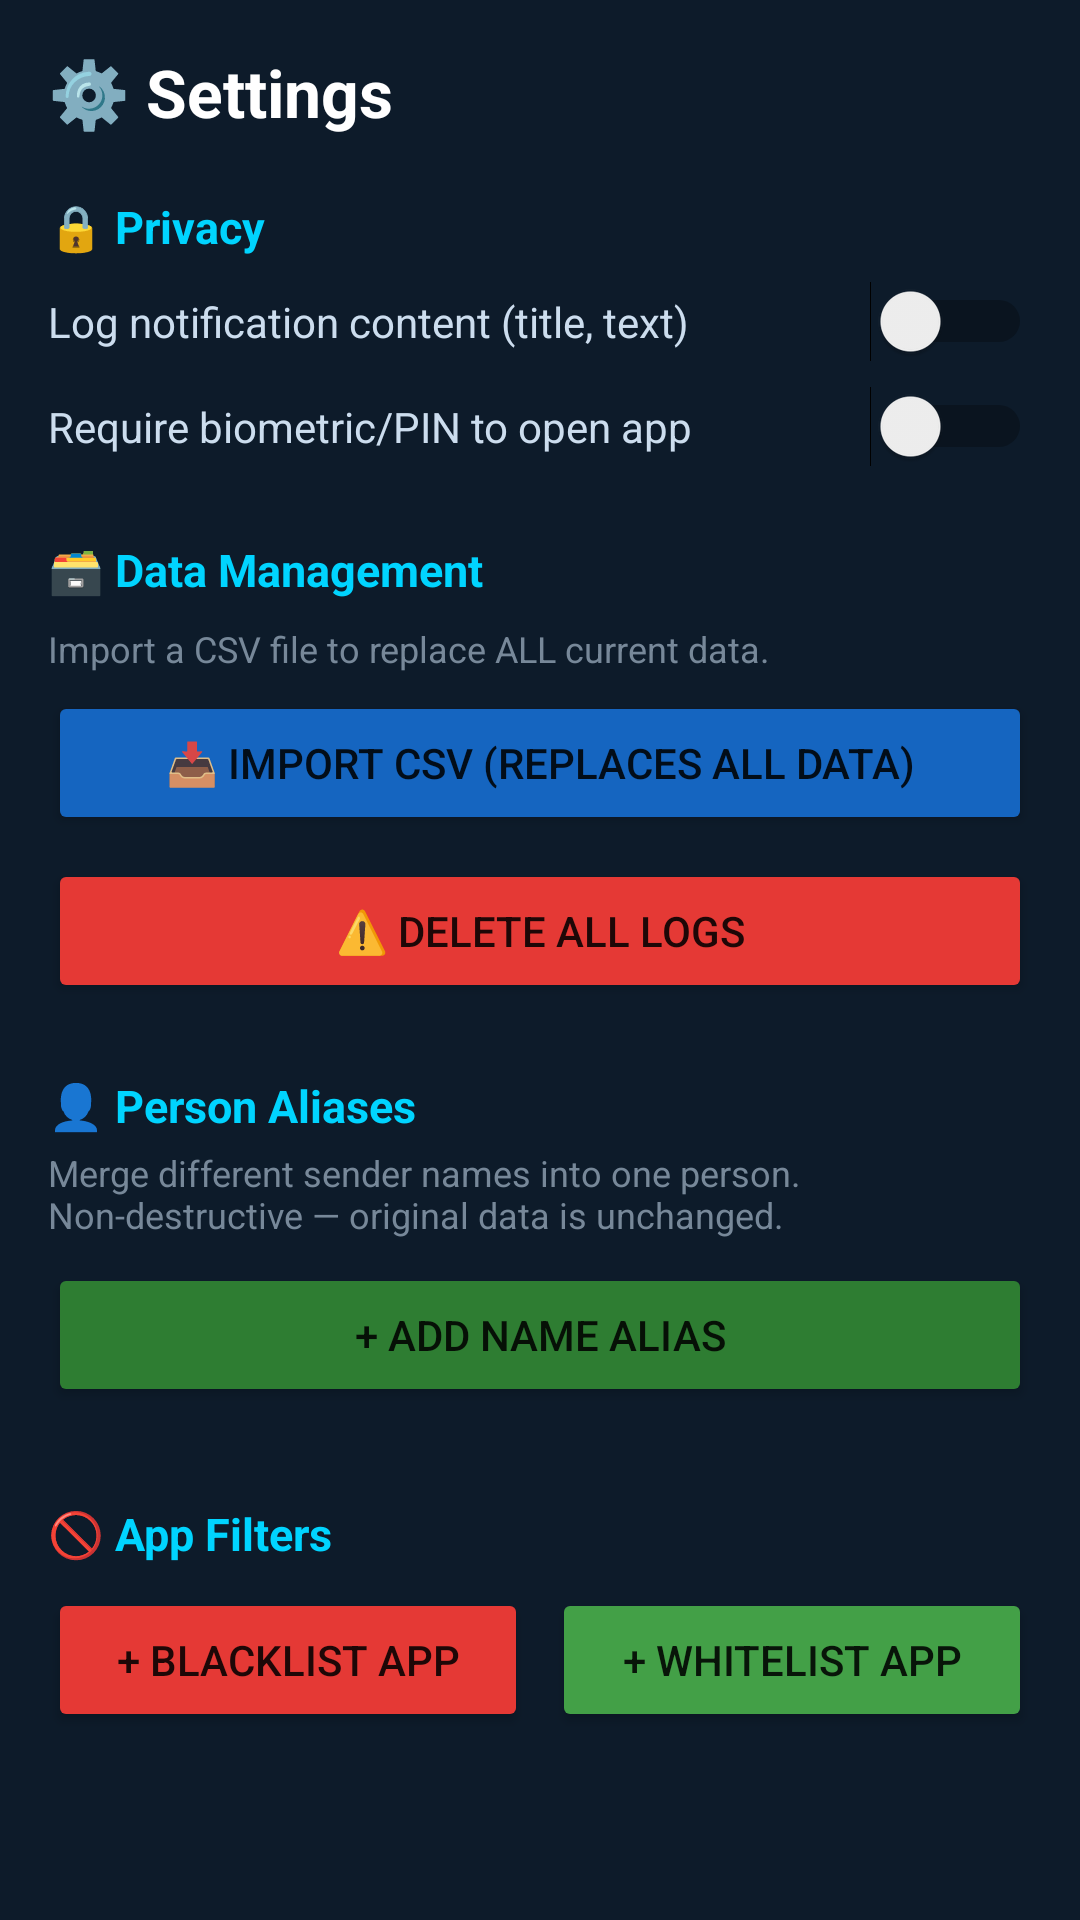

This screen was rendered from an Android layout file. Write that file and the resources it references.
<!-- AndroidManifest.xml: application theme Theme.MaterialComponents.Light.NoActionBar -->
<!-- res/layout/fragment_settings.xml -->
<?xml version="1.0" encoding="utf-8"?>
<ScrollView xmlns:android="http://schemas.android.com/apk/res/android"
    android:layout_width="match_parent"
    android:layout_height="match_parent"
    android:background="#0D1B2A"
    android:padding="16dp">

    <LinearLayout android:layout_width="match_parent" android:layout_height="wrap_content"
        android:orientation="vertical">

        <TextView android:text="⚙️ Settings"
            android:textSize="22sp" android:textStyle="bold" android:textColor="#FFFFFF"
            android:layout_width="wrap_content" android:layout_height="wrap_content"
            android:layout_marginBottom="20dp"/>

        
        <TextView android:text="🔒 Privacy"
            android:textStyle="bold" android:textSize="15sp" android:textColor="#00D4FF"
            android:layout_width="wrap_content" android:layout_height="wrap_content"
            android:layout_marginBottom="8dp"/>
        <Switch android:id="@+id/swContentLogging"
            android:layout_width="match_parent" android:layout_height="wrap_content"
            android:text="Log notification content (title, text)"
            android:textColor="#CCDDEE" android:layout_marginBottom="8dp"/>
        <Switch android:id="@+id/swBiometric"
            android:layout_width="match_parent" android:layout_height="wrap_content"
            android:text="Require biometric/PIN to open app"
            android:textColor="#CCDDEE" android:layout_marginBottom="24dp"/>

        
        <TextView android:text="🗃️ Data Management"
            android:textStyle="bold" android:textSize="15sp" android:textColor="#00D4FF"
            android:layout_width="wrap_content" android:layout_height="wrap_content"
            android:layout_marginBottom="8dp"/>

        
        <TextView android:text="Import a CSV file to replace ALL current data."
            android:textColor="#778899" android:textSize="12sp"
            android:layout_width="wrap_content" android:layout_height="wrap_content"
            android:layout_marginBottom="6dp"/>
        <Button android:id="@+id/btnImportCsv"
            android:layout_width="match_parent" android:layout_height="wrap_content"
            android:text="📥 Import CSV (replaces all data)"
            android:backgroundTint="#1565C0"
            android:layout_marginBottom="8dp"/>

        <Button android:id="@+id/btnDeleteAll"
            android:layout_width="match_parent" android:layout_height="wrap_content"
            android:text="⚠️ Delete ALL Logs"
            android:backgroundTint="#E53935"
            android:layout_marginBottom="24dp"/>

        
        <TextView android:text="👤 Person Aliases"
            android:textStyle="bold" android:textSize="15sp" android:textColor="#00D4FF"
            android:layout_width="wrap_content" android:layout_height="wrap_content"
            android:layout_marginBottom="4dp"/>
        <TextView android:text="Merge different sender names into one person. Non-destructive — original data is unchanged."
            android:textColor="#778899" android:textSize="12sp"
            android:layout_width="match_parent" android:layout_height="wrap_content"
            android:layout_marginBottom="8dp"/>

        <Button android:id="@+id/btnAddAlias"
            android:layout_width="match_parent" android:layout_height="wrap_content"
            android:text="+ Add Name Alias"
            android:backgroundTint="#2E7D32"
            android:layout_marginBottom="8dp"/>

        <androidx.recyclerview.widget.RecyclerView
            android:id="@+id/rvAliases"
            android:layout_width="match_parent"
            android:layout_height="wrap_content"
            android:nestedScrollingEnabled="false"
            android:layout_marginBottom="24dp"/>

        
        <TextView android:text="🚫 App Filters"
            android:textStyle="bold" android:textSize="15sp" android:textColor="#00D4FF"
            android:layout_width="wrap_content" android:layout_height="wrap_content"
            android:layout_marginBottom="8dp"/>
        <LinearLayout android:layout_width="match_parent" android:layout_height="wrap_content"
            android:orientation="horizontal" android:layout_marginBottom="8dp">
            <Button android:id="@+id/btnAddBlacklist"
                android:layout_width="0dp" android:layout_height="wrap_content"
                android:layout_weight="1" android:text="+ Blacklist App"
                android:backgroundTint="#E53935" android:layout_marginEnd="4dp"/>
            <Button android:id="@+id/btnAddWhitelist"
                android:layout_width="0dp" android:layout_height="wrap_content"
                android:layout_weight="1" android:text="+ Whitelist App"
                android:backgroundTint="#43A047" android:layout_marginStart="4dp"/>
        </LinearLayout>
        <androidx.recyclerview.widget.RecyclerView
            android:id="@+id/rvFilters"
            android:layout_width="match_parent"
            android:layout_height="wrap_content"
            android:nestedScrollingEnabled="false"/>

    </LinearLayout>
</ScrollView>
<!-- resources referenced by this layout -->
<resources>

</resources>
